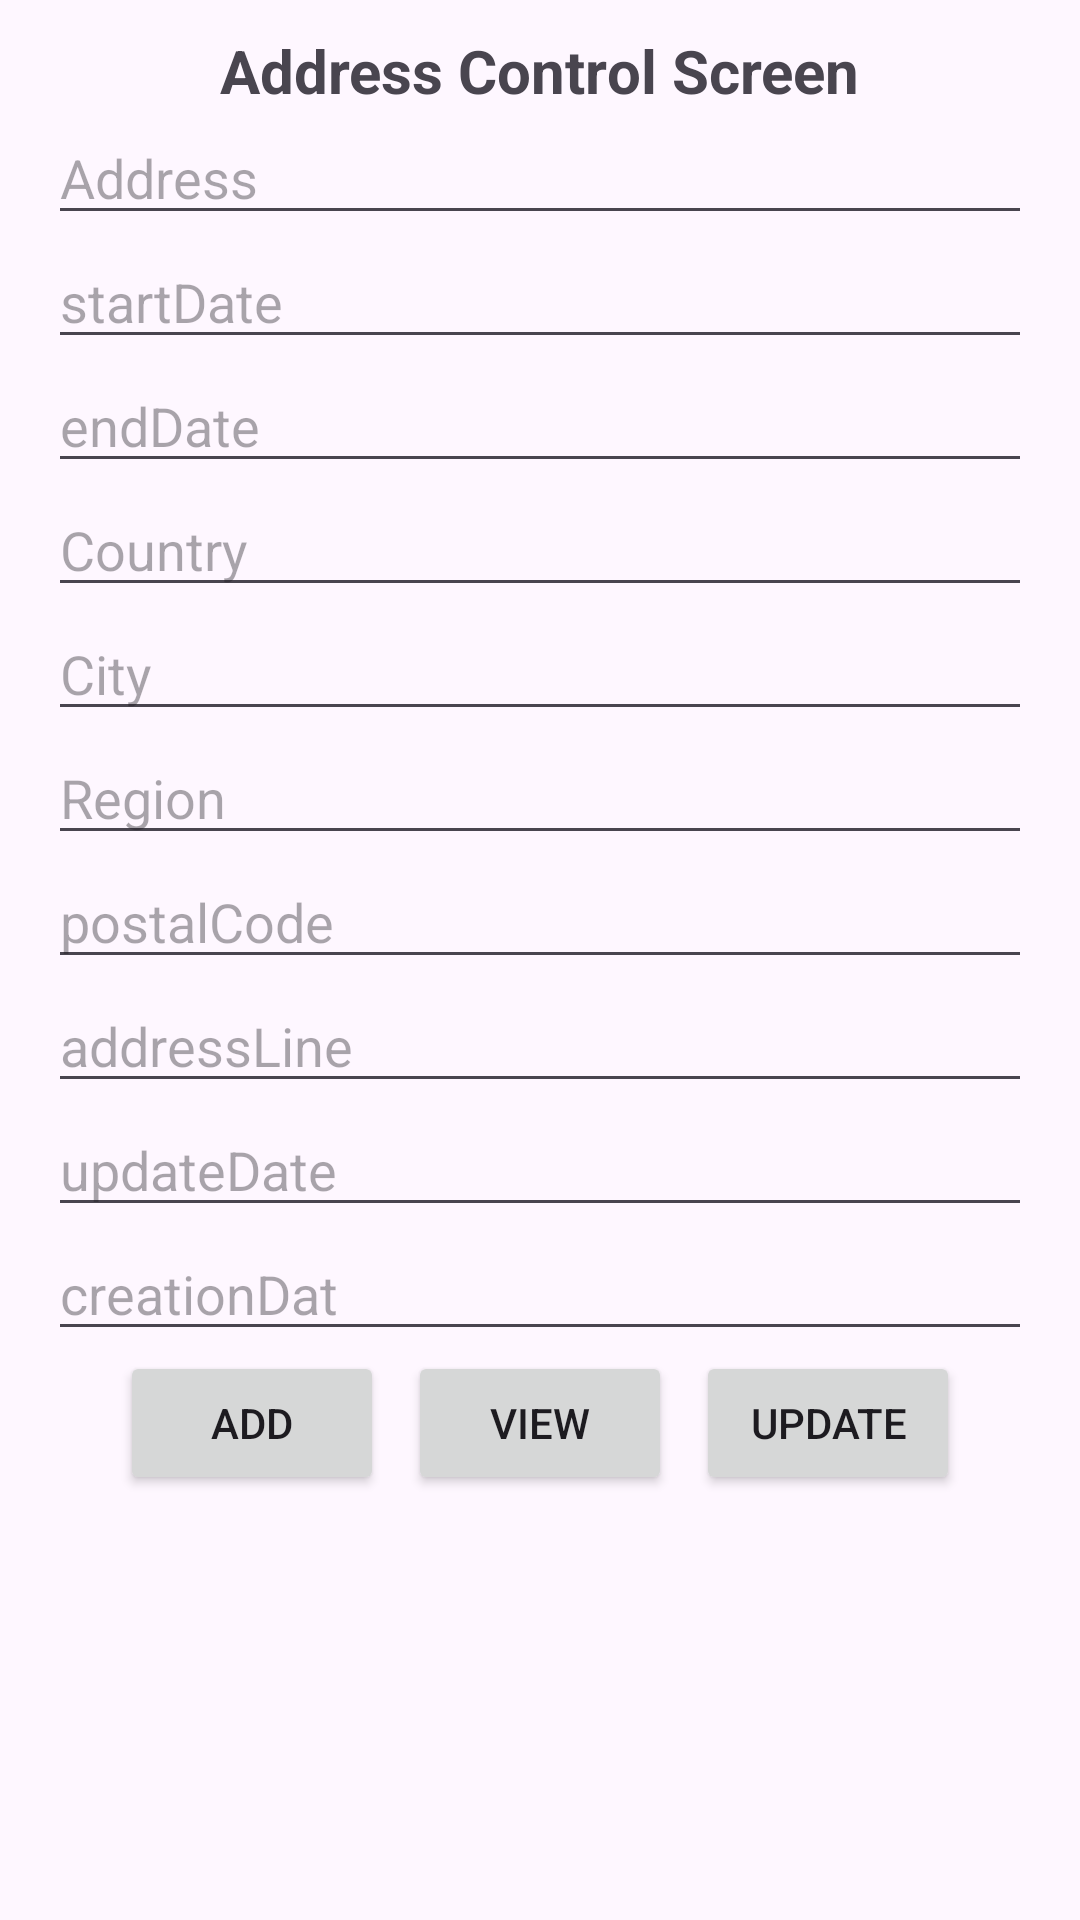

Layout XML and referenced resources for this Android screen:
<!-- AndroidManifest.xml: application theme Theme.CArParkCustomerDetails -->
<!-- res/layout/activity_address_update_screen.xml -->
<?xml version="1.0" encoding="utf-8"?>
<LinearLayout xmlns:android="http://schemas.android.com/apk/res/android"
    xmlns:app="http://schemas.android.com/apk/res-auto"
    xmlns:tools="http://schemas.android.com/tools"
    android:layout_width="match_parent"
    android:layout_height="match_parent"
    android:orientation="vertical"
    tools:context="com.cihancelik.CarParkDetails.general.addressesUpdateScreen.AddressUpdateScreen">

    <TextView
        android:layout_width="wrap_content"
        android:layout_height="wrap_content"
        android:layout_gravity="center_horizontal"
        android:layout_marginTop="10dp"
        android:gravity="center"
        android:text="Address Control Screen"
        android:textSize="20sp"
        android:textStyle="bold" />

    <EditText
        android:id="@+id/addressName"
        android:layout_width="match_parent"
        android:layout_height="wrap_content"
        android:layout_marginStart="16dp"
        android:layout_marginEnd="16dp"
        android:hint="Address" />

    <EditText
        android:id="@+id/addressStartDate"
        android:layout_width="match_parent"
        android:layout_height="wrap_content"
        android:layout_marginStart="16dp"
        android:layout_marginEnd="16dp"
        android:hint="startDate" />

    <EditText
        android:id="@+id/addressEndDate"
        android:layout_width="match_parent"
        android:layout_height="wrap_content"
        android:layout_marginStart="16dp"
        android:layout_marginEnd="16dp"
        android:hint="endDate" />

    <EditText
        android:id="@+id/addressCountry"
        android:layout_width="match_parent"
        android:layout_height="wrap_content"
        android:layout_marginStart="16dp"
        android:layout_marginEnd="16dp"
        android:hint="Country" />

    <EditText
        android:id="@+id/addressCity"
        android:layout_width="match_parent"
        android:layout_height="wrap_content"
        android:layout_marginStart="16dp"
        android:layout_marginEnd="16dp"
        android:hint="City" />
    <EditText
        android:id="@+id/addressRegion"
        android:layout_width="match_parent"
        android:layout_height="wrap_content"
        android:layout_marginStart="16dp"
        android:layout_marginEnd="16dp"
        android:hint="Region" />
    <EditText
        android:id="@+id/addressPostalCode"
        android:layout_width="match_parent"
        android:layout_height="wrap_content"
        android:layout_marginStart="16dp"
        android:layout_marginEnd="16dp"
        android:hint="postalCode" />
     <EditText
    android:id="@+id/addressLine"
    android:layout_width="match_parent"
    android:layout_height="wrap_content"
    android:layout_marginStart="16dp"
    android:layout_marginEnd="16dp"
    android:hint="addressLine" />
    <EditText
        android:id="@+id/addressUpdateDate"
        android:layout_width="match_parent"
        android:layout_height="wrap_content"
        android:layout_marginStart="16dp"
        android:layout_marginEnd="16dp"
        android:hint="updateDate" />
    <EditText
        android:id="@+id/addressCreationDate"
        android:layout_width="match_parent"
        android:layout_height="wrap_content"
        android:layout_marginStart="16dp"
        android:layout_marginEnd="16dp"
        android:hint="creationDat" />

    <LinearLayout
        android:layout_width="match_parent"
        android:layout_height="wrap_content"
        android:gravity="center">

        <Button
            android:id="@+id/btnEmpAdd"
            android:layout_width="wrap_content"
            android:layout_height="wrap_content"
            android:text="Add" />

        <Button
            android:id="@+id/btnEmpView"
            android:layout_width="wrap_content"
            android:layout_marginStart="8dp"
            android:layout_height="wrap_content"
            android:text="View" />

        <Button
            android:id="@+id/btnEmpUpdate"
            android:layout_width="wrap_content"
            android:layout_marginStart="8dp"
            android:layout_height="wrap_content"
            android:text="Update" />

    </LinearLayout>

</LinearLayout>
<!-- resources referenced by this layout -->
<resources>
  <style name="Theme.CArParkCustomerDetails" parent="Base.Theme.CArParkCustomerDetails" />
  <style name="Base.Theme.CArParkCustomerDetails" parent="Theme.Material3.DayNight.NoActionBar">
          
          
      </style>
</resources>
